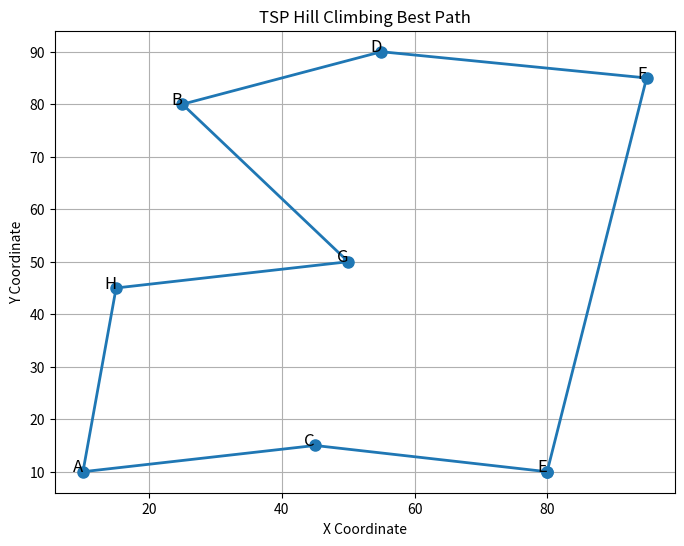

This chart was generated by the following Python code:
import math
import random
import matplotlib.pyplot as plt

# 1. 定義城市座標 (100*100 範圍內的 8 個點)
cities = {
    'A': (10, 10), 'B': (25, 80), 'C': (45, 15), 'D': (55, 90),
    'E': (80, 10), 'F': (95, 85), 'G': (50, 50), 'H': (15, 45)
}

def calculate_distance(route):
    """計算整條路徑的總長度（包含回到起點）"""
    total = 0
    for i in range(len(route)):
        c1 = cities[route[i]]
        c2 = cities[route[(i + 1) % len(route)]] # 回到起點
        total += math.sqrt((c1[0] - c2[0])**2 + (c1[1] - c2[1])**2)
    return total

def hill_climbing(max_iterations=1000):
    # 隨機產生一個初始解
    current_route = list(cities.keys())
    random.shuffle(current_route)
    current_dist = calculate_distance(current_route)
    
    print(f"初始路徑: {current_route}")
    print(f"初始距離: {current_dist:.2f}\n")

    for i in range(max_iterations):
        # 產生鄰居：隨機交換兩個城市的位置
        neighbor_route = current_route[:]
        idx1, idx2 = random.sample(range(len(neighbor_route)), 2)
        neighbor_route[idx1], neighbor_route[idx2] = neighbor_route[idx2], neighbor_route[idx1]
        
        neighbor_dist = calculate_distance(neighbor_route)
        
        # 如果鄰居比較好，就移動過去
        if neighbor_dist < current_dist:
            current_route = neighbor_route
            current_dist = neighbor_dist
            print(f"第 {i+1} 次迭代: 找到更好的路徑 {current_route}, 距離: {current_dist:.2f}")
            
    return current_route, current_dist

# 執行演算法
best_path, min_dist = hill_climbing()
print(f"\n最終優化路徑: {best_path}")
print(f"最終最短距離: {min_dist:.2f}")

# 繪製路徑圖
x = [cities[city][0] for city in best_path + [best_path[0]]]
y = [cities[city][1] for city in best_path + [best_path[0]]]
plt.figure(figsize=(8, 6))
plt.plot(x, y, 'o-', markersize=8, linewidth=2)
for i, city in enumerate(best_path):
    plt.text(cities[city][0], cities[city][1], city, fontsize=12, ha='right')
plt.title('TSP Hill Climbing Best Path')
plt.xlabel('X Coordinate')
plt.ylabel('Y Coordinate')
plt.grid(True)
plt.show()
